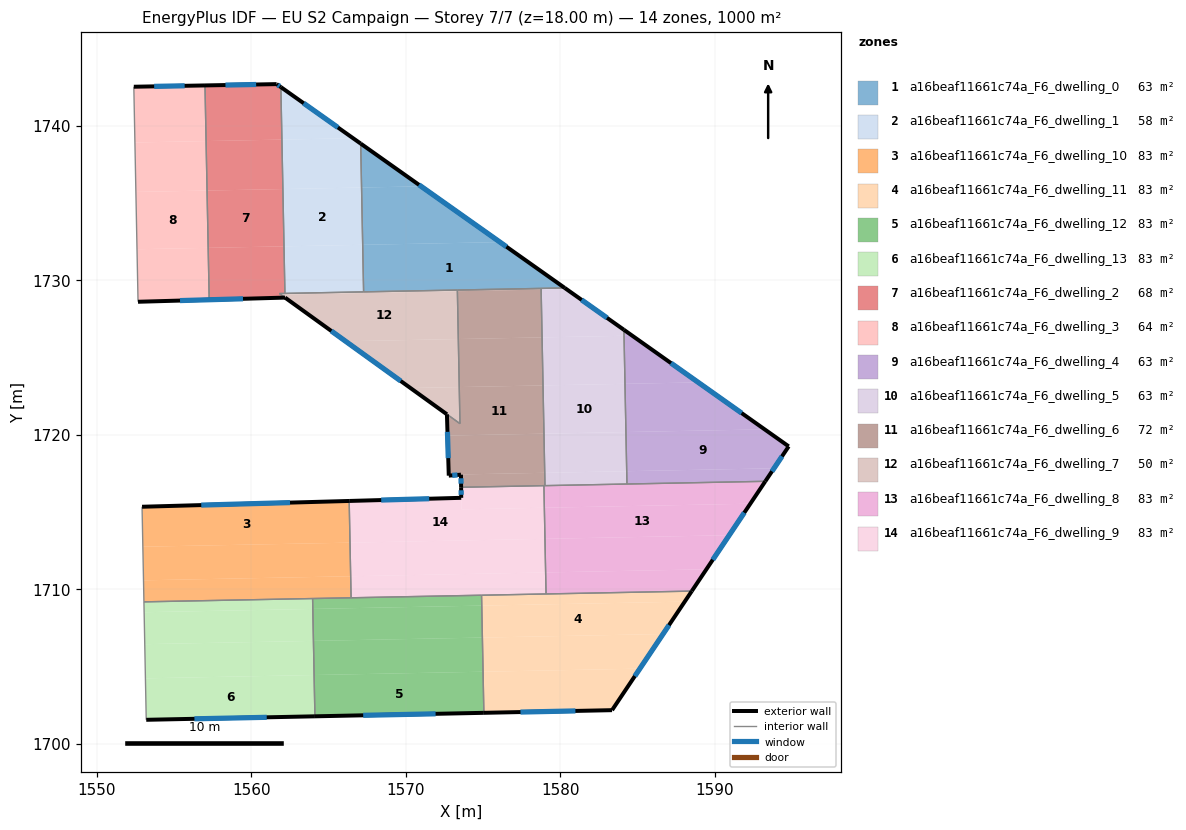
=== STOREY PLAN SPEC (per zone: floor XY polygon, exterior-wall plan segments, windows/doors) ===
zone 1: a16beaf11661c74a_F6_dwelling_0  (62.5 m²)
  floor: (1580.30, 1729.51) (1567.28, 1729.25) (1567.22, 1732.30) (1576.11, 1732.47)
  floor: (1576.11, 1732.47) (1567.22, 1732.30) (1567.14, 1736.01) (1571.00, 1736.08)
  floor: (1571.00, 1736.08) (1567.14, 1736.01) (1567.09, 1738.85)
  exterior wall: (1580.30, 1729.51) – (1567.09, 1738.85)  [16.2 m]
    window: (1576.52, 1732.18) – (1570.86, 1736.18)  [8.9 m²]
  interior walls: 4
zone 2: a16beaf11661c74a_F6_dwelling_1  (58.5 m²)
  floor: (1567.09, 1738.85) (1567.14, 1736.01) (1562.05, 1735.91) (1561.99, 1739.11) (1566.59, 1739.20)
  floor: (1566.59, 1739.20) (1561.99, 1739.11) (1561.92, 1742.51)
  floor: (1567.14, 1736.01) (1567.22, 1732.30) (1562.12, 1732.20) (1562.05, 1735.91)
  floor: (1567.22, 1732.30) (1567.28, 1729.25) (1562.18, 1729.15) (1562.12, 1732.20)
  exterior wall: (1567.09, 1738.85) – (1561.92, 1742.51)  [6.3 m]
    window: (1565.61, 1739.90) – (1563.40, 1741.46)  [3.5 m²]
  interior walls: 3
zone 3: a16beaf11661c74a_F6_dwelling_10  (83.4 m²)
  floor: (1566.40, 1713.01) (1566.44, 1710.84) (1553.03, 1710.58) (1552.98, 1712.75)
  floor: (1566.44, 1710.84) (1566.47, 1709.45) (1553.05, 1709.18) (1553.03, 1710.58)
  floor: (1566.34, 1715.71) (1566.40, 1713.01) (1552.98, 1712.75) (1552.93, 1715.34)
  exterior wall: (1566.34, 1715.71) – (1552.93, 1715.34)  [13.4 m]
    window: (1562.51, 1715.61) – (1556.76, 1715.45)  [7.4 m²]
  interior walls: 4
zone 4: a16beaf11661c74a_F6_dwelling_11  (83.4 m²)
  floor: (1588.07, 1709.20) (1586.66, 1707.10) (1574.97, 1706.87) (1574.93, 1708.94)
  floor: (1586.66, 1707.10) (1585.16, 1704.86) (1575.01, 1704.66) (1574.97, 1706.87)
  floor: (1588.52, 1709.88) (1588.07, 1709.20) (1574.93, 1708.94) (1574.91, 1709.61)
  floor: (1585.16, 1704.86) (1583.36, 1702.17) (1575.06, 1702.00) (1575.01, 1704.66)
  exterior wall: (1583.36, 1702.17) – (1588.52, 1709.88)  [9.3 m]
    window: (1584.84, 1704.37) – (1587.05, 1707.67)  [5.1 m²]
  exterior wall: (1575.06, 1702.00) – (1583.36, 1702.17)  [8.3 m]
    window: (1577.43, 1702.05) – (1580.99, 1702.12)  [4.6 m²]
  interior walls: 3
zone 5: a16beaf11661c74a_F6_dwelling_12  (83.4 m²)
  floor: (1574.93, 1708.94) (1574.97, 1706.87) (1564.03, 1706.66) (1563.99, 1708.72)
  floor: (1575.01, 1704.66) (1575.06, 1702.00) (1564.12, 1701.77) (1564.07, 1704.44)
  floor: (1574.97, 1706.87) (1575.01, 1704.66) (1564.07, 1704.44) (1564.03, 1706.66)
  floor: (1574.91, 1709.61) (1574.93, 1708.94) (1563.99, 1708.72) (1563.98, 1709.40)
  exterior wall: (1564.12, 1701.77) – (1575.06, 1702.00)  [10.9 m]
    window: (1567.25, 1701.84) – (1571.94, 1701.93)  [6.0 m²]
  interior walls: 4
zone 6: a16beaf11661c74a_F6_dwelling_13  (83.4 m²)
  floor: (1564.03, 1706.66) (1564.07, 1704.44) (1553.15, 1704.23) (1553.11, 1706.44)
  floor: (1564.07, 1704.44) (1564.12, 1701.77) (1553.20, 1701.55) (1553.15, 1704.23)
  floor: (1563.99, 1708.72) (1564.03, 1706.66) (1553.11, 1706.44) (1553.07, 1708.51)
  floor: (1563.97, 1709.40) (1563.99, 1708.72) (1553.07, 1708.51) (1553.05, 1709.18)
  exterior wall: (1553.20, 1701.54) – (1564.12, 1701.77)  [10.9 m]
    window: (1556.32, 1701.61) – (1561.00, 1701.71)  [6.0 m²]
  interior walls: 3
zone 7: a16beaf11661c74a_F6_dwelling_2  (68.0 m²)
  floor: (1561.92, 1742.51) (1561.99, 1739.11) (1557.08, 1739.01) (1557.01, 1742.62) (1561.65, 1742.70)
  floor: (1561.99, 1739.11) (1562.05, 1735.91) (1557.14, 1735.81) (1557.08, 1739.01)
  floor: (1562.05, 1735.91) (1562.12, 1732.20) (1557.21, 1732.10) (1557.14, 1735.81)
  floor: (1562.12, 1732.20) (1562.18, 1729.15) (1561.83, 1729.14) (1562.19, 1728.88) (1552.67, 1728.61) (1557.28, 1728.75) (1557.27, 1729.06) (1557.21, 1732.10)
  exterior wall: (1561.65, 1742.70) – (1557.01, 1742.62)  [4.6 m]
    window: (1560.32, 1742.68) – (1558.33, 1742.64)  [2.6 m²]
  exterior wall: (1561.92, 1742.51) – (1561.65, 1742.70)  [0.3 m]
    window: (1561.84, 1742.56) – (1561.72, 1742.65)  [0.2 m²]
  exterior wall: (1552.67, 1728.61) – (1562.19, 1728.88)  [9.5 m]
    window: (1555.39, 1728.69) – (1559.47, 1728.80)  [5.2 m²]
  interior walls: 6
zone 8: a16beaf11661c74a_F6_dwelling_3  (64.0 m²)
  floor: (1557.14, 1735.81) (1557.21, 1732.10) (1552.61, 1732.01) (1552.53, 1735.72)
  floor: (1557.01, 1742.62) (1557.08, 1739.01) (1552.47, 1738.92) (1552.40, 1742.53)
  floor: (1557.21, 1732.10) (1557.28, 1728.75) (1552.67, 1728.62) (1552.61, 1732.01)
  floor: (1557.08, 1739.01) (1557.14, 1735.81) (1552.53, 1735.72) (1552.47, 1738.92)
  exterior wall: (1557.01, 1742.62) – (1552.40, 1742.53)  [4.6 m]
    window: (1555.69, 1742.59) – (1553.72, 1742.56)  [2.5 m²]
  interior walls: 4
zone 9: a16beaf11661c74a_F6_dwelling_4  (62.5 m²)
  floor: (1594.80, 1719.25) (1593.85, 1717.83) (1584.31, 1717.64) (1584.26, 1720.18) (1593.24, 1720.35)
  floor: (1593.85, 1717.83) (1593.78, 1717.73) (1593.28, 1716.99) (1584.33, 1716.81) (1584.31, 1717.64)
  floor: (1593.24, 1720.35) (1584.26, 1720.18) (1584.20, 1723.30) (1588.94, 1723.39)
  floor: (1588.94, 1723.39) (1584.20, 1723.30) (1584.14, 1726.41) (1584.66, 1726.42)
  floor: (1584.66, 1726.42) (1584.14, 1726.41) (1584.13, 1726.79)
  exterior wall: (1594.80, 1719.25) – (1584.13, 1726.79)  [13.1 m]
    window: (1591.75, 1721.40) – (1587.18, 1724.64)  [7.2 m²]
  exterior wall: (1593.28, 1716.99) – (1594.80, 1719.25)  [2.7 m]
    window: (1593.72, 1717.63) – (1594.37, 1718.60)  [1.5 m²]
  interior walls: 2
zone 10: a16beaf11661c74a_F6_dwelling_5  (62.5 m²)
  floor: (1584.20, 1723.30) (1584.26, 1720.18) (1578.95, 1720.07) (1578.89, 1723.19)
  floor: (1584.26, 1720.18) (1584.31, 1717.64) (1579.00, 1717.54) (1578.95, 1720.07)
  floor: (1584.14, 1726.41) (1584.20, 1723.30) (1578.89, 1723.19) (1578.83, 1726.30)
  floor: (1584.13, 1726.79) (1584.14, 1726.41) (1578.83, 1726.30) (1578.77, 1729.40) (1580.41, 1729.43)
  floor: (1584.31, 1717.64) (1584.33, 1716.81) (1579.02, 1716.71) (1579.00, 1717.54)
  floor: (1580.41, 1729.43) (1578.77, 1729.40) (1578.77, 1729.48) (1580.30, 1729.51)
  exterior wall: (1584.13, 1726.79) – (1580.30, 1729.51)  [4.7 m]
    window: (1583.04, 1727.57) – (1581.39, 1728.73)  [2.6 m²]
  interior walls: 4
zone 11: a16beaf11661c74a_F6_dwelling_6  (72.2 m²)
  floor: (1578.83, 1726.30) (1578.89, 1723.19) (1573.47, 1723.09) (1573.41, 1726.20)
  floor: (1578.77, 1729.40) (1578.83, 1726.30) (1573.41, 1726.20) (1573.35, 1729.29)
  floor: (1578.89, 1723.19) (1578.95, 1720.07) (1572.71, 1719.95) (1572.67, 1721.32) (1573.52, 1720.72) (1573.47, 1723.09)
  floor: (1578.77, 1729.48) (1578.77, 1729.40) (1573.35, 1729.29) (1573.35, 1729.37)
  floor: (1578.95, 1720.07) (1579.00, 1717.54) (1572.79, 1717.42) (1572.71, 1719.95)
  floor: (1579.00, 1717.54) (1579.02, 1716.71) (1573.60, 1716.60) (1573.58, 1717.42) (1572.79, 1717.35) (1572.79, 1717.42)
  exterior wall: (1573.58, 1717.42) – (1573.59, 1716.60)  [0.8 m]
    window: (1573.58, 1717.18) – (1573.59, 1716.83)  [0.4 m²]
  exterior wall: (1572.79, 1717.35) – (1573.58, 1717.42)  [0.8 m]
    window: (1573.02, 1717.37) – (1573.35, 1717.40)  [0.4 m²]
  exterior wall: (1572.67, 1721.32) – (1572.79, 1717.35)  [4.0 m]
    window: (1572.71, 1720.19) – (1572.76, 1718.49)  [2.2 m²]
  interior walls: 6
zone 12: a16beaf11661c74a_F6_dwelling_7  (49.9 m²)
  floor: (1573.35, 1729.29) (1573.41, 1726.20) (1566.11, 1726.05) (1562.19, 1728.88) (1561.93, 1729.07)
  floor: (1573.41, 1726.20) (1573.47, 1723.09) (1570.31, 1723.03) (1566.11, 1726.05)
  floor: (1573.47, 1723.09) (1573.52, 1720.72) (1572.67, 1721.32) (1570.31, 1723.03)
  floor: (1573.35, 1729.37) (1573.35, 1729.29) (1561.93, 1729.07) (1562.19, 1728.88) (1561.83, 1729.14)
  exterior wall: (1562.19, 1728.88) – (1572.67, 1721.32)  [12.9 m]
    window: (1565.19, 1726.72) – (1569.68, 1723.48)  [7.1 m²]
  interior walls: 6
zone 13: a16beaf11661c74a_F6_dwelling_8  (83.4 m²)
  floor: (1593.28, 1716.99) (1592.31, 1715.54) (1578.98, 1715.28) (1578.95, 1716.71)
  floor: (1590.95, 1713.50) (1590.88, 1713.39) (1589.47, 1711.29) (1579.06, 1711.09) (1579.02, 1713.26)
  floor: (1589.47, 1711.29) (1588.52, 1709.88) (1579.09, 1709.69) (1579.06, 1711.09)
  floor: (1592.31, 1715.54) (1590.95, 1713.50) (1579.02, 1713.26) (1578.98, 1715.28)
  exterior wall: (1588.52, 1709.88) – (1593.28, 1716.99)  [8.6 m]
    window: (1589.88, 1711.91) – (1591.92, 1714.95)  [4.7 m²]
  interior walls: 5
zone 14: a16beaf11661c74a_F6_dwelling_9  (83.4 m²)
  floor: (1579.06, 1711.09) (1579.09, 1709.69) (1566.47, 1709.45) (1566.44, 1710.84)
  floor: (1579.02, 1713.26) (1579.06, 1711.09) (1566.44, 1710.84) (1566.40, 1713.01)
  floor: (1578.95, 1716.71) (1578.98, 1715.28) (1573.61, 1715.17) (1573.59, 1716.46) (1573.59, 1716.60)
  floor: (1578.98, 1715.28) (1579.02, 1713.26) (1566.40, 1713.01) (1566.34, 1715.71) (1573.60, 1715.92) (1573.60, 1716.14) (1573.61, 1715.17)
  exterior wall: (1573.59, 1716.60) – (1573.60, 1715.92)  [0.7 m]
    window: (1573.59, 1716.40) – (1573.60, 1716.11)  [0.4 m²]
  exterior wall: (1573.60, 1715.92) – (1566.34, 1715.71)  [7.3 m]
    window: (1571.52, 1715.86) – (1568.42, 1715.77)  [4.0 m²]
  interior walls: 5

=== DERIVED (storey summary) ===
Building: EU S2 Campaign
Storey: 7 of 7  (floor level z = 18.00 m)
Storey gross floor area: 1000.3 m²
Zones on this storey: 14
  - a16beaf11661c74a_F6_dwelling_0: floor 62.5 m²; exterior wall 16.2 m (48.5 m²); 1 window(s) 8.9 m²; WWR 18.4%
  - a16beaf11661c74a_F6_dwelling_1: floor 58.5 m²; exterior wall 6.3 m (19.0 m²); 1 window(s) 3.5 m²; WWR 18.4%
  - a16beaf11661c74a_F6_dwelling_10: floor 83.4 m²; exterior wall 13.4 m (40.2 m²); 1 window(s) 7.4 m²; WWR 18.4%
  - a16beaf11661c74a_F6_dwelling_11: floor 83.4 m²; exterior wall 17.6 m (52.7 m²); 2 window(s) 9.7 m²; WWR 18.4%
  - a16beaf11661c74a_F6_dwelling_12: floor 83.4 m²; exterior wall 10.9 m (32.8 m²); 1 window(s) 6.0 m²; WWR 18.4%
  - a16beaf11661c74a_F6_dwelling_13: floor 83.4 m²; exterior wall 10.9 m (32.8 m²); 1 window(s) 6.0 m²; WWR 18.4%
  - a16beaf11661c74a_F6_dwelling_2: floor 68.0 m²; exterior wall 14.5 m (43.5 m²); 3 window(s) 8.0 m²; WWR 18.4%
  - a16beaf11661c74a_F6_dwelling_3: floor 64.0 m²; exterior wall 4.6 m (13.8 m²); 1 window(s) 2.5 m²; WWR 18.4%
  - a16beaf11661c74a_F6_dwelling_4: floor 62.5 m²; exterior wall 15.8 m (47.4 m²); 2 window(s) 8.7 m²; WWR 18.4%
  - a16beaf11661c74a_F6_dwelling_5: floor 62.5 m²; exterior wall 4.7 m (14.1 m²); 1 window(s) 2.6 m²; WWR 18.4%
  - a16beaf11661c74a_F6_dwelling_6: floor 72.2 m²; exterior wall 5.6 m (16.7 m²); 3 window(s) 3.1 m²; WWR 18.4%
  - a16beaf11661c74a_F6_dwelling_7: floor 49.9 m²; exterior wall 12.9 m (38.8 m²); 1 window(s) 7.1 m²; WWR 18.4%
  - a16beaf11661c74a_F6_dwelling_8: floor 83.4 m²; exterior wall 8.6 m (25.7 m²); 1 window(s) 4.7 m²; WWR 18.4%
  - a16beaf11661c74a_F6_dwelling_9: floor 83.4 m²; exterior wall 7.9 m (23.8 m²); 2 window(s) 4.4 m²; WWR 18.4%
Zone adjacency (shared interzone walls):
  - a16beaf11661c74a_F6_dwelling_0 ↔ a16beaf11661c74a_F6_dwelling_1
  - a16beaf11661c74a_F6_dwelling_0 ↔ a16beaf11661c74a_F6_dwelling_5
  - a16beaf11661c74a_F6_dwelling_0 ↔ a16beaf11661c74a_F6_dwelling_6
  - a16beaf11661c74a_F6_dwelling_0 ↔ a16beaf11661c74a_F6_dwelling_7
  - a16beaf11661c74a_F6_dwelling_1 ↔ a16beaf11661c74a_F6_dwelling_2
  - a16beaf11661c74a_F6_dwelling_1 ↔ a16beaf11661c74a_F6_dwelling_7
  - a16beaf11661c74a_F6_dwelling_10 ↔ a16beaf11661c74a_F6_dwelling_12
  - a16beaf11661c74a_F6_dwelling_10 ↔ a16beaf11661c74a_F6_dwelling_13
  - a16beaf11661c74a_F6_dwelling_10 ↔ a16beaf11661c74a_F6_dwelling_9
  - a16beaf11661c74a_F6_dwelling_11 ↔ a16beaf11661c74a_F6_dwelling_12
  - a16beaf11661c74a_F6_dwelling_11 ↔ a16beaf11661c74a_F6_dwelling_8
  - a16beaf11661c74a_F6_dwelling_11 ↔ a16beaf11661c74a_F6_dwelling_9
  - a16beaf11661c74a_F6_dwelling_12 ↔ a16beaf11661c74a_F6_dwelling_13
  - a16beaf11661c74a_F6_dwelling_12 ↔ a16beaf11661c74a_F6_dwelling_9
  - a16beaf11661c74a_F6_dwelling_2 ↔ a16beaf11661c74a_F6_dwelling_3
  - a16beaf11661c74a_F6_dwelling_2 ↔ a16beaf11661c74a_F6_dwelling_7
  - a16beaf11661c74a_F6_dwelling_4 ↔ a16beaf11661c74a_F6_dwelling_5
  - a16beaf11661c74a_F6_dwelling_4 ↔ a16beaf11661c74a_F6_dwelling_8
  - a16beaf11661c74a_F6_dwelling_5 ↔ a16beaf11661c74a_F6_dwelling_6
  - a16beaf11661c74a_F6_dwelling_5 ↔ a16beaf11661c74a_F6_dwelling_8
  - a16beaf11661c74a_F6_dwelling_6 ↔ a16beaf11661c74a_F6_dwelling_7
  - a16beaf11661c74a_F6_dwelling_6 ↔ a16beaf11661c74a_F6_dwelling_8
  - a16beaf11661c74a_F6_dwelling_6 ↔ a16beaf11661c74a_F6_dwelling_9
  - a16beaf11661c74a_F6_dwelling_8 ↔ a16beaf11661c74a_F6_dwelling_9